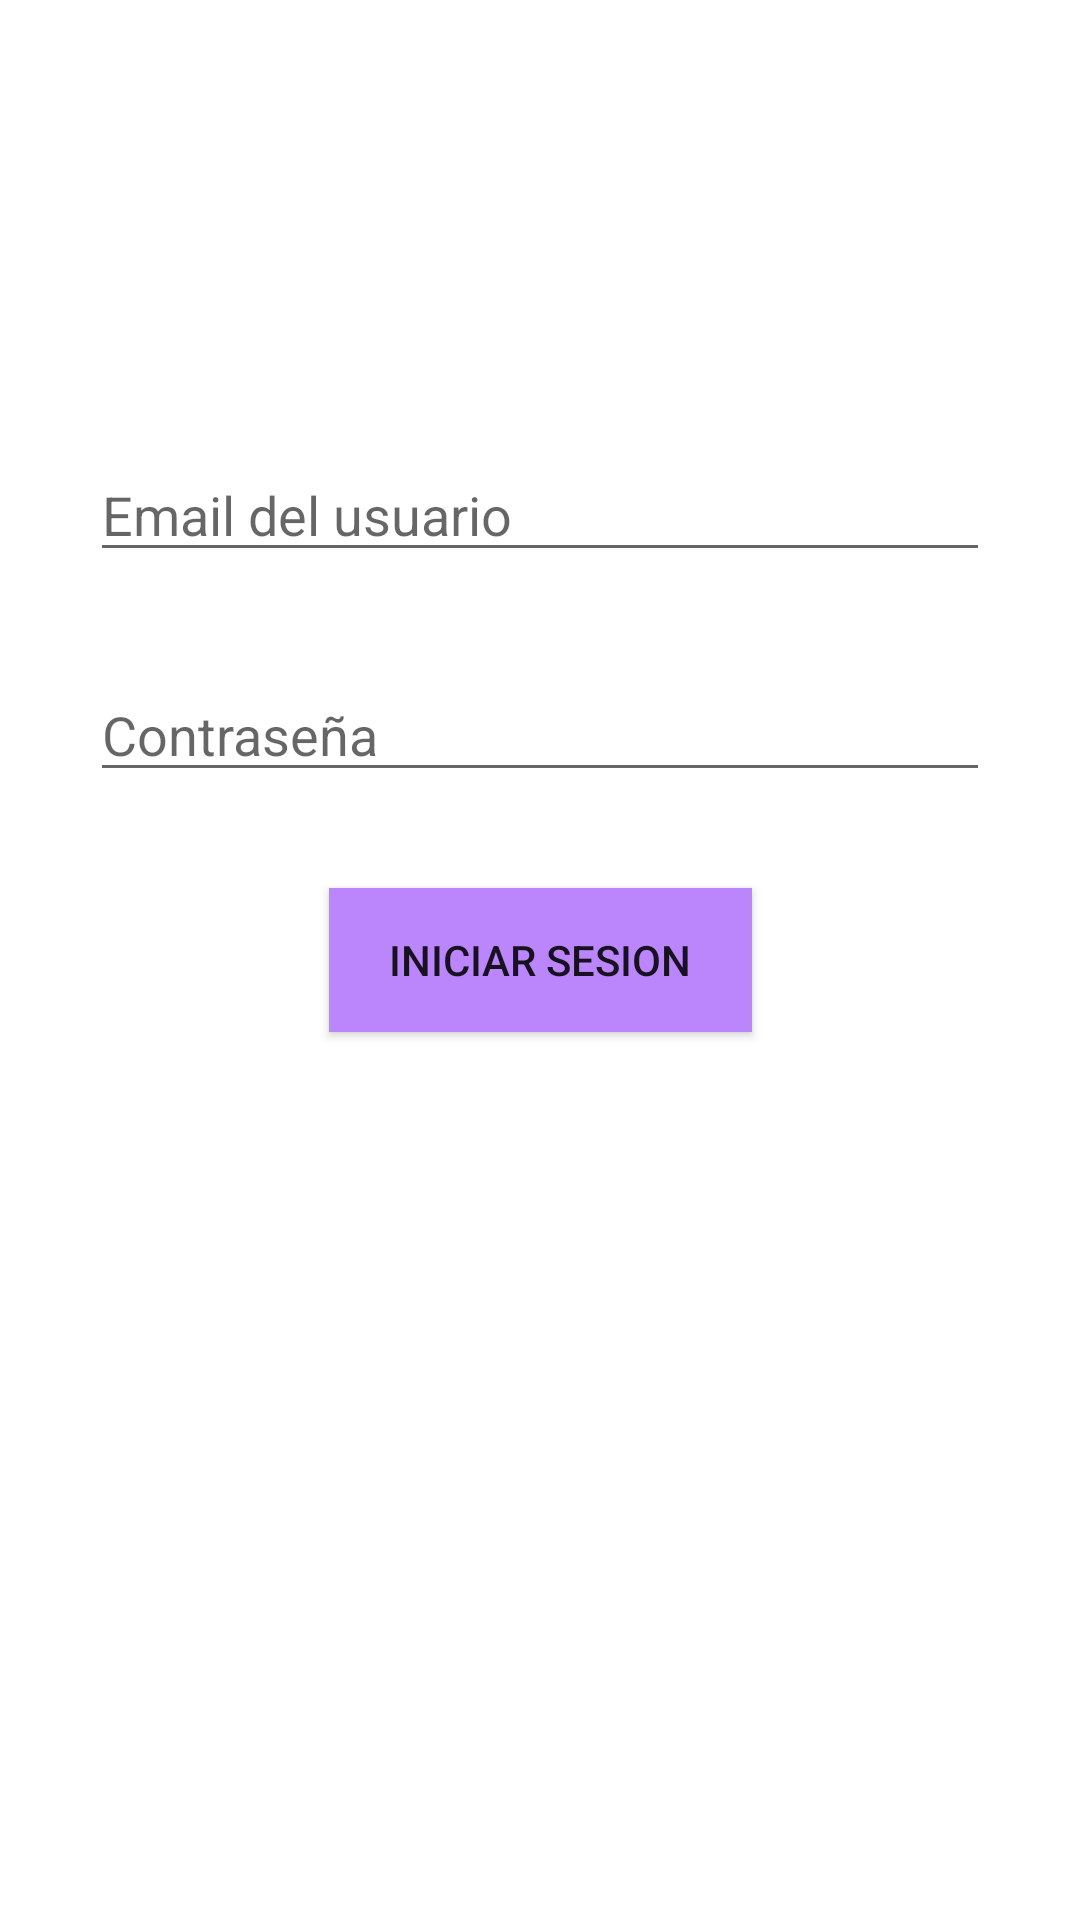

The Android layout XML behind this screen, and the referenced resources:
<!-- AndroidManifest.xml: application theme Theme.CountriesApp -->
<!-- res/layout/activity_main.xml -->
<?xml version="1.0" encoding="utf-8"?>
<androidx.constraintlayout.widget.ConstraintLayout xmlns:android="http://schemas.android.com/apk/res/android"
    xmlns:app="http://schemas.android.com/apk/res-auto"
    xmlns:tools="http://schemas.android.com/tools"
    android:id="@+id/main"
    android:layout_width="match_parent"
    android:layout_height="match_parent"
    tools:context=".screens.MainActivity">



<androidx.appcompat.widget.AppCompatEditText
    android:id="@+id/etUserName"
    android:layout_width="300dp"
    android:layout_height="wrap_content"
    app:layout_constraintStart_toStartOf="parent"
    app:layout_constraintEnd_toEndOf="parent"
    app:layout_constraintBottom_toTopOf="@id/etUserPassword"
    android:layout_marginBottom="32dp"
    android:maxLines="1"
    android:singleLine="true"
    android:hint="Email del usuario"
    />

    <androidx.appcompat.widget.AppCompatEditText
        android:id="@+id/etUserPassword"
        android:layout_width="300dp"
        android:layout_height="wrap_content"
        app:layout_constraintStart_toStartOf="parent"
        app:layout_constraintEnd_toEndOf="parent"
        app:layout_constraintBottom_toTopOf="@id/btnStart"
        android:layout_marginBottom="32dp"
        android:maxLines="1"
        android:singleLine="true"
        android:inputType="textPassword"
        android:hint="Contraseña"
        />

    <androidx.appcompat.widget.AppCompatButton
        android:id="@+id/btnStart"
        android:layout_width="wrap_content"
        android:layout_height="wrap_content"
        android:background="@color/purple_200"
        android:text="Iniciar sesion"
        app:layout_constraintBottom_toBottomOf="parent"
        app:layout_constraintEnd_toEndOf="parent"
        app:layout_constraintStart_toStartOf="parent"
        app:layout_constraintTop_toTopOf="parent"
        android:paddingHorizontal="20dp"
        android:paddingVertical="8dp"
        />

</androidx.constraintlayout.widget.ConstraintLayout>
<!-- resources referenced by this layout -->
<resources>
  <style name="Theme.CountriesApp" parent="Theme.MaterialComponents.DayNight.NoActionBar" />
  <!-- not gathered from this repository: default colours our renderer supplied (Android Studio template values) -->
  <color name="purple_200">#FFBB86FC</color>
</resources>
